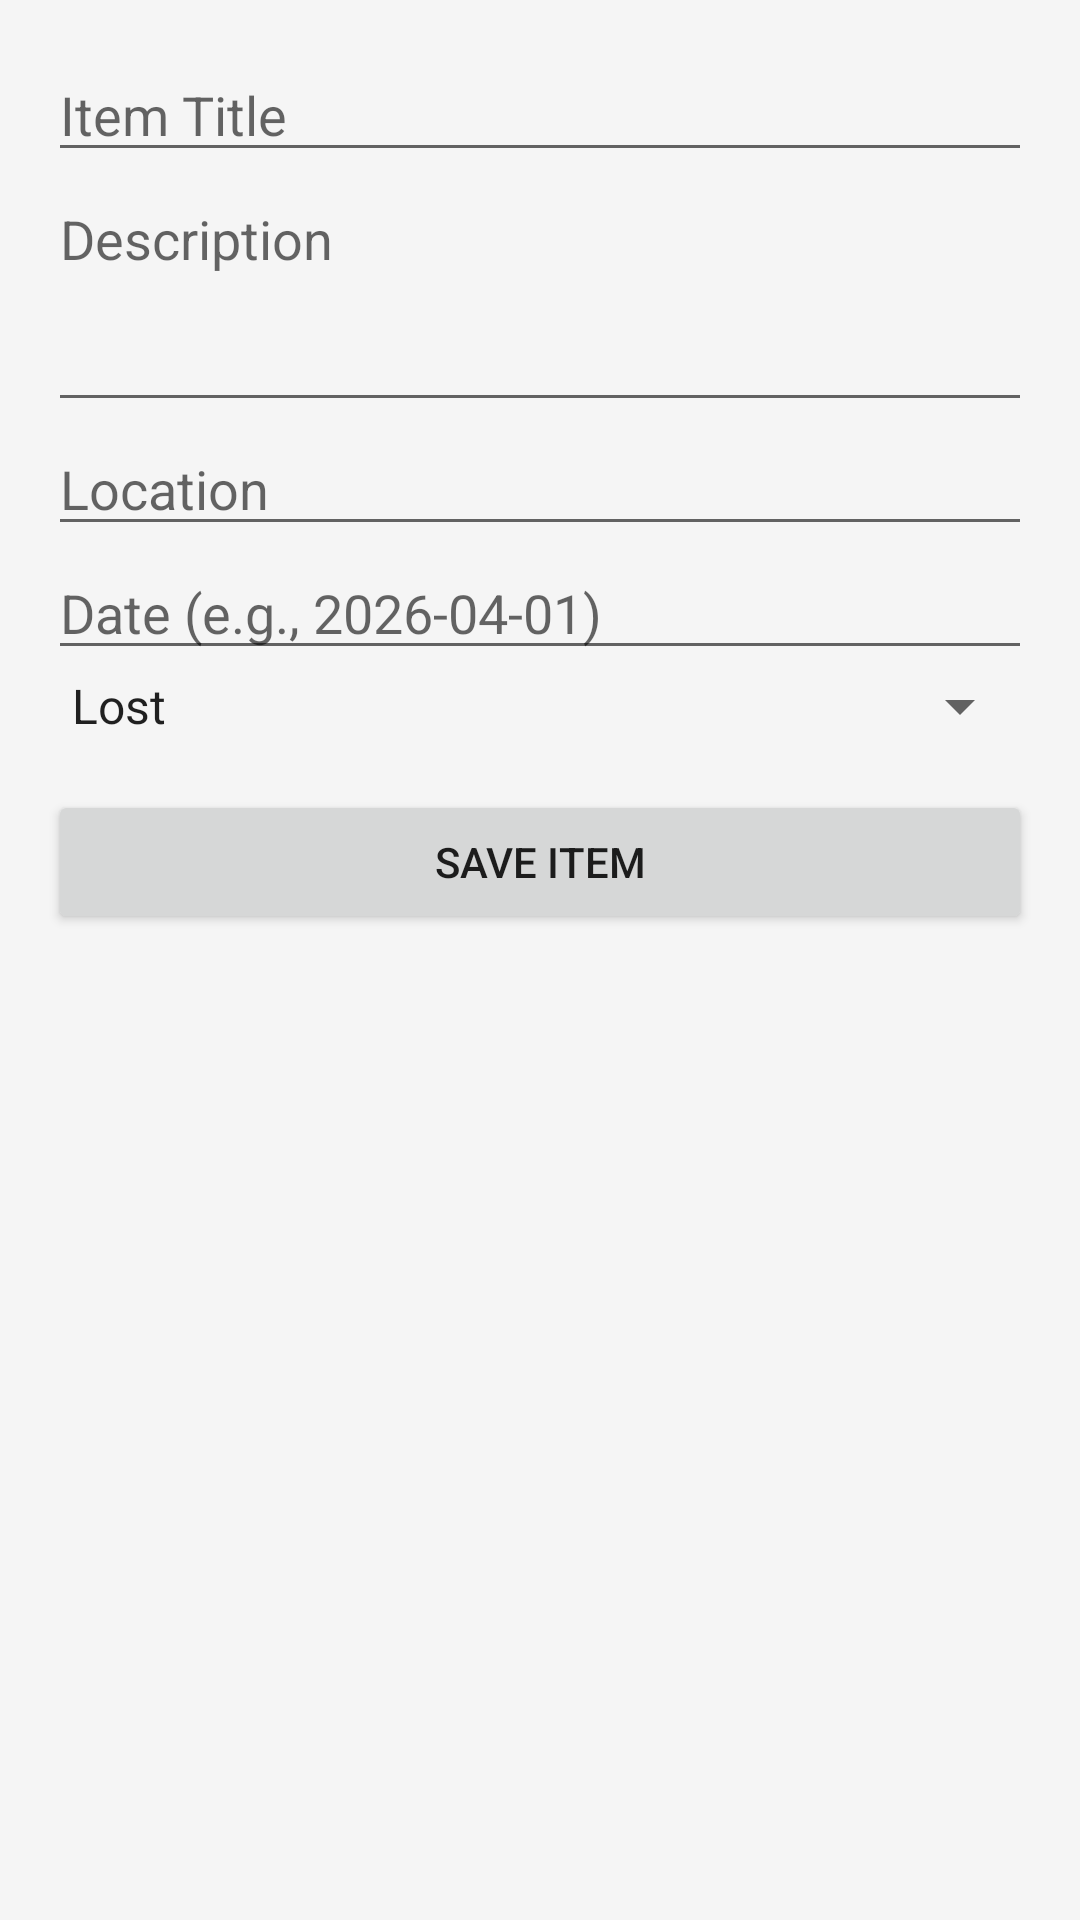

Reconstruct the res/layout file that produces this screen, plus the resources it refers to.
<!-- AndroidManifest.xml: application theme Theme.Laf -->
<!-- res/layout/activity_add_item.xml -->
<?xml version="1.0" encoding="utf-8"?>
<ScrollView xmlns:android="http://schemas.android.com/apk/res/android"
    android:layout_width="match_parent"
    android:layout_height="match_parent"
    android:padding="16dp">

    <LinearLayout
        android:orientation="vertical"
        android:layout_width="match_parent"
        android:layout_height="wrap_content">

        <EditText
            android:id="@+id/titleInput"
            android:hint="Item Title"
            android:layout_width="match_parent"
            android:layout_height="wrap_content" />

        <EditText
            android:id="@+id/descriptionInput"
            android:hint="Description"
            android:layout_width="match_parent"
            android:layout_height="wrap_content"
            android:inputType="textMultiLine"
            android:minLines="3"
            android:gravity="top" />

        <EditText
            android:id="@+id/locationInput"
            android:hint="Location"
            android:layout_width="match_parent"
            android:layout_height="wrap_content" />

        <EditText
            android:id="@+id/dateInput"
            android:hint="Date (e.g., 2026-04-01)"
            android:layout_width="match_parent"
            android:layout_height="wrap_content" />

        <Spinner
            android:id="@+id/typeSpinner"
            android:layout_width="match_parent"
            android:layout_height="wrap_content"
            android:entries="@array/item_type_array" />

        <Button
            android:id="@+id/saveButton"
            android:text="Save Item"
            android:layout_width="match_parent"
            android:layout_height="wrap_content"
            android:layout_marginTop="16dp"/>
    </LinearLayout>
</ScrollView>
<!-- resources referenced by this layout -->
<resources>
  <string-array name="item_type_array">
          <item>Lost</item>
          <item>Found</item>
      </string-array>
  <style name="Theme.Laf" parent="Theme.MaterialComponents.DayNight.NoActionBar">
          
          <item name="colorPrimary">@color/colorPrimary</item>
          <item name="colorPrimaryVariant">@color/colorPrimaryVariant</item>
          <item name="colorOnPrimary">@color/white</item>
  
          
          <item name="colorSecondary">@color/colorSecondary</item>
          <item name="colorSecondaryVariant">@color/colorSecondary</item>
          <item name="colorOnSecondary">@color/black</item>
  
          
          <item name="android:colorBackground">@color/colorBackground</item>
          <item name="colorSurface">@color/colorSurface</item>
          <item name="colorOnSurface">@color/colorTextPrimary</item>
  
          
          <item name="android:statusBarColor">?attr/colorPrimaryVariant</item>
      </style>
  <color name="colorPrimary">#002147</color>
  <color name="colorPrimaryVariant">#001530</color>
  <color name="white">#FFFFFFFF</color>
  <color name="colorSecondary">#C5A46D</color>
  <color name="black">#FF000000</color>
  <color name="colorBackground">#F5F5F5</color>
  <color name="colorSurface">#FFFFFF</color>
  <color name="colorTextPrimary">#212121</color>
</resources>
